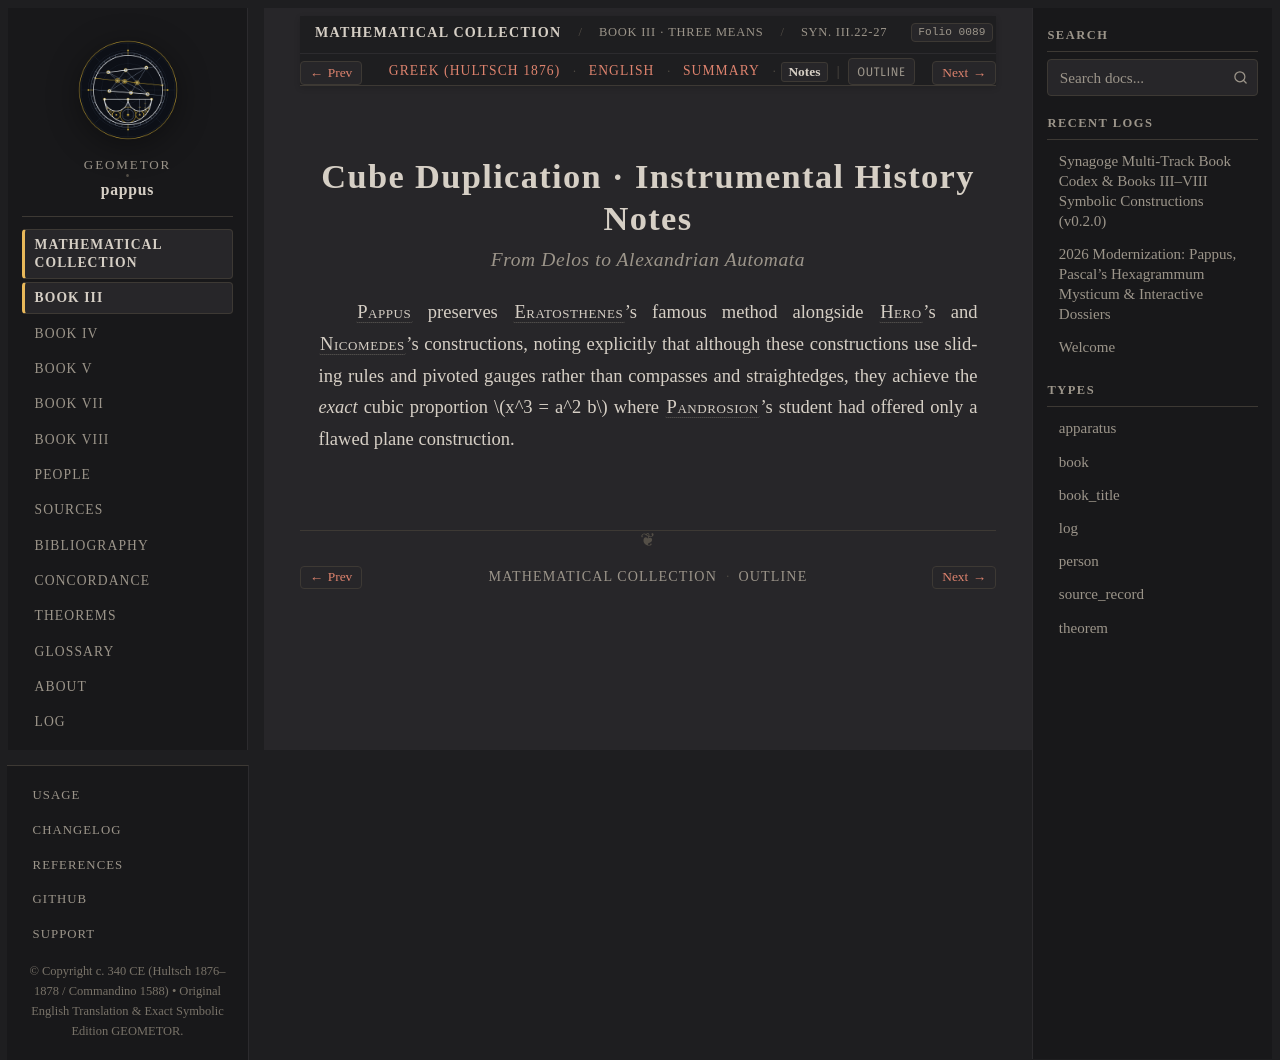

repository: geometor/pappus · page: synagoge/book_03/cube_duplication/notes.html · generator: sphinx

:order: 3
:layout: book
:type: book
:title: Cube Duplication · Instrumental History Notes
:canonical_id: Syn. III.22-27.notes
:folio: hultsch_1876_vol1:0089
:tracks: English: index | Greek: el | Summary: summary | Notes: notes

Cube Duplication · Instrumental History Notes
=============================================

.. rubric:: From Delos to Alexandrian Automata

.. folio:: hultsch_1876_vol1:0089
   :page: 56

:person:`Pappus <pappus>` preserves :person:`Eratosthenes <eratosthenes>`'s famous method alongside :person:`Hero <heron>`'s and :person:`Nicomedes <nicomedes>`'s constructions, noting explicitly that although these constructions use sliding rules and pivoted gauges rather than compasses and straightedges, they achieve the *exact* cubic proportion :math:`x^3 = a^2 b` where :person:`Pandrosion <pandrosion>`'s student had offered only a flawed plane construction.
